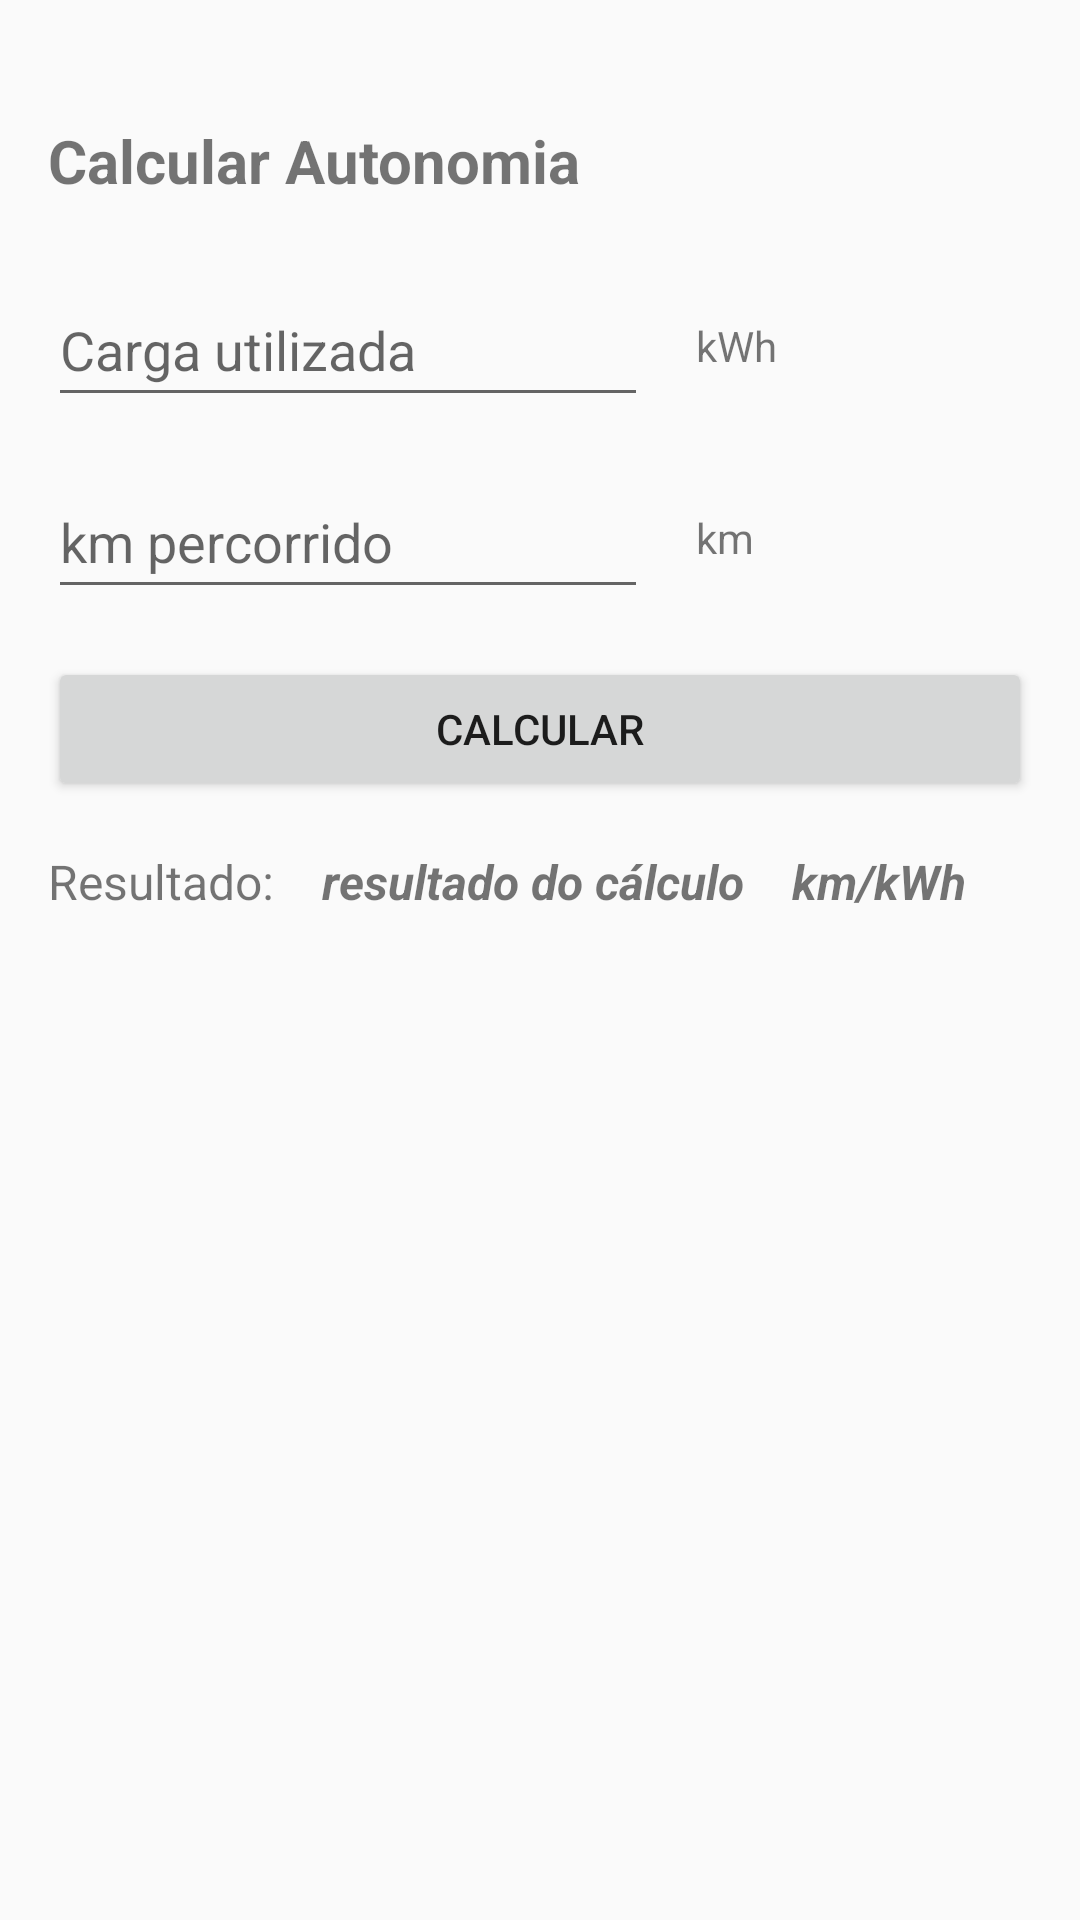

The Android layout XML behind this screen, and the referenced resources:
<!-- AndroidManifest.xml: application theme Theme.ElectricCarNavApp -->
<!-- res/layout/activity_autonomia.xml -->
<?xml version="1.0" encoding="utf-8"?>
<androidx.constraintlayout.widget.ConstraintLayout xmlns:android="http://schemas.android.com/apk/res/android"
    xmlns:app="http://schemas.android.com/apk/res-auto"
    xmlns:tools="http://schemas.android.com/tools"
    android:layout_width="match_parent"
    android:layout_height="match_parent"
    tools:context=".presentation.AutonomiaActivity">

    <ImageView
        android:id="@+id/iv_close"
        android:layout_width="wrap_content"
        android:layout_height="wrap_content"
        android:layout_marginStart="16dp"
        android:layout_marginTop="16dp"
        android:background="?attr/selectableItemBackgroundBorderless"
        app:layout_constraintStart_toStartOf="parent"
        app:layout_constraintTop_toTopOf="parent"
        app:srcCompat="@drawable/ic_close" />

    <TextView
        android:id="@+id/tv_titulo_autonomia"
        android:layout_width="wrap_content"
        android:layout_height="wrap_content"
        android:layout_marginStart="16dp"
        android:layout_marginTop="24dp"
        android:text="@string/autonomy_title"
        android:textSize="20sp"
        android:textStyle="bold"
        app:layout_constraintStart_toStartOf="parent"
        app:layout_constraintTop_toBottomOf="@+id/iv_close" />

    <EditText
        android:id="@+id/et_kwh"
        android:layout_width="200dp"
        android:layout_height="wrap_content"
        android:layout_marginStart="16dp"
        android:layout_marginTop="24dp"
        android:ems="10"
        android:hint="Carga utilizada"
        android:inputType="number|numberDecimal"
        android:maxLength="10"
        android:minHeight="48dp"
        app:layout_constraintStart_toStartOf="parent"
        app:layout_constraintTop_toBottomOf="@+id/tv_titulo_autonomia" />

    <TextView
        android:id="@+id/textView12"
        android:layout_width="wrap_content"
        android:layout_height="wrap_content"
        android:layout_marginStart="16dp"
        android:text="kWh"
        app:layout_constraintBottom_toBottomOf="@+id/et_kwh"
        app:layout_constraintStart_toEndOf="@+id/et_kwh"
        app:layout_constraintTop_toTopOf="@+id/et_kwh" />

    <EditText
        android:id="@+id/et_km_percorrido"
        android:layout_width="200dp"
        android:layout_height="wrap_content"
        android:layout_marginStart="16dp"
        android:layout_marginTop="16dp"
        android:ems="10"
        android:hint="km percorrido"
        android:inputType="number|numberDecimal"
        android:maxLength="10"
        android:minHeight="48dp"
        app:layout_constraintStart_toStartOf="parent"
        app:layout_constraintTop_toBottomOf="@+id/et_kwh" />

    <TextView
        android:id="@+id/textView13"
        android:layout_width="wrap_content"
        android:layout_height="wrap_content"
        android:layout_marginStart="16dp"
        android:text="km"
        app:layout_constraintBottom_toBottomOf="@+id/et_km_percorrido"
        app:layout_constraintStart_toEndOf="@+id/et_km_percorrido"
        app:layout_constraintTop_toTopOf="@+id/et_km_percorrido" />

    <Button
        android:id="@+id/btn_calcular"
        android:layout_width="0dp"
        android:layout_height="wrap_content"
        android:layout_marginStart="16dp"
        android:layout_marginTop="16dp"
        android:layout_marginEnd="16dp"
        android:text="@string/btn_calcular"
        app:layout_constraintEnd_toEndOf="parent"
        app:layout_constraintHorizontal_bias="0.5"
        app:layout_constraintStart_toStartOf="parent"
        app:layout_constraintTop_toBottomOf="@+id/et_km_percorrido" />

    <TextView
        android:id="@+id/textView14"
        android:layout_width="wrap_content"
        android:layout_height="wrap_content"
        android:layout_marginStart="16dp"
        android:layout_marginTop="16dp"
        android:text="@string/resultado"
        android:textSize="16sp"
        app:layout_constraintStart_toStartOf="parent"
        app:layout_constraintTop_toBottomOf="@+id/btn_calcular" />

    <TextView
        android:id="@+id/tv_resultado"
        android:layout_width="wrap_content"
        android:layout_height="wrap_content"
        android:layout_marginStart="16dp"
        android:layout_marginTop="16dp"
        android:text="resultado do cálculo"
        android:textSize="16sp"
        android:textStyle="bold|italic"
        app:layout_constraintStart_toEndOf="@+id/textView14"
        app:layout_constraintTop_toBottomOf="@+id/btn_calcular" />

    <TextView
        android:id="@+id/tv_unidade"
        android:layout_width="wrap_content"
        android:layout_height="wrap_content"
        android:layout_marginStart="16dp"
        android:layout_marginTop="16dp"
        android:text="km/kWh"
        android:textSize="16sp"
        android:textStyle="bold|italic"
        app:layout_constraintStart_toEndOf="@+id/tv_resultado"
        app:layout_constraintTop_toBottomOf="@+id/btn_calcular" />

</androidx.constraintlayout.widget.ConstraintLayout>
<!-- resources referenced by this layout -->
<resources>
  <string name="autonomy_title">Calcular Autonomia</string>
  <string name="btn_calcular">Calcular</string>
  <string name="resultado">Resultado:</string>
  <style name="Theme.ElectricCarNavApp" parent="Base.Theme.ElectricCarNavApp" />
  <style name="Base.Theme.ElectricCarNavApp" parent="Theme.AppCompat.DayNight.NoActionBar">
          
          
      </style>
</resources>
